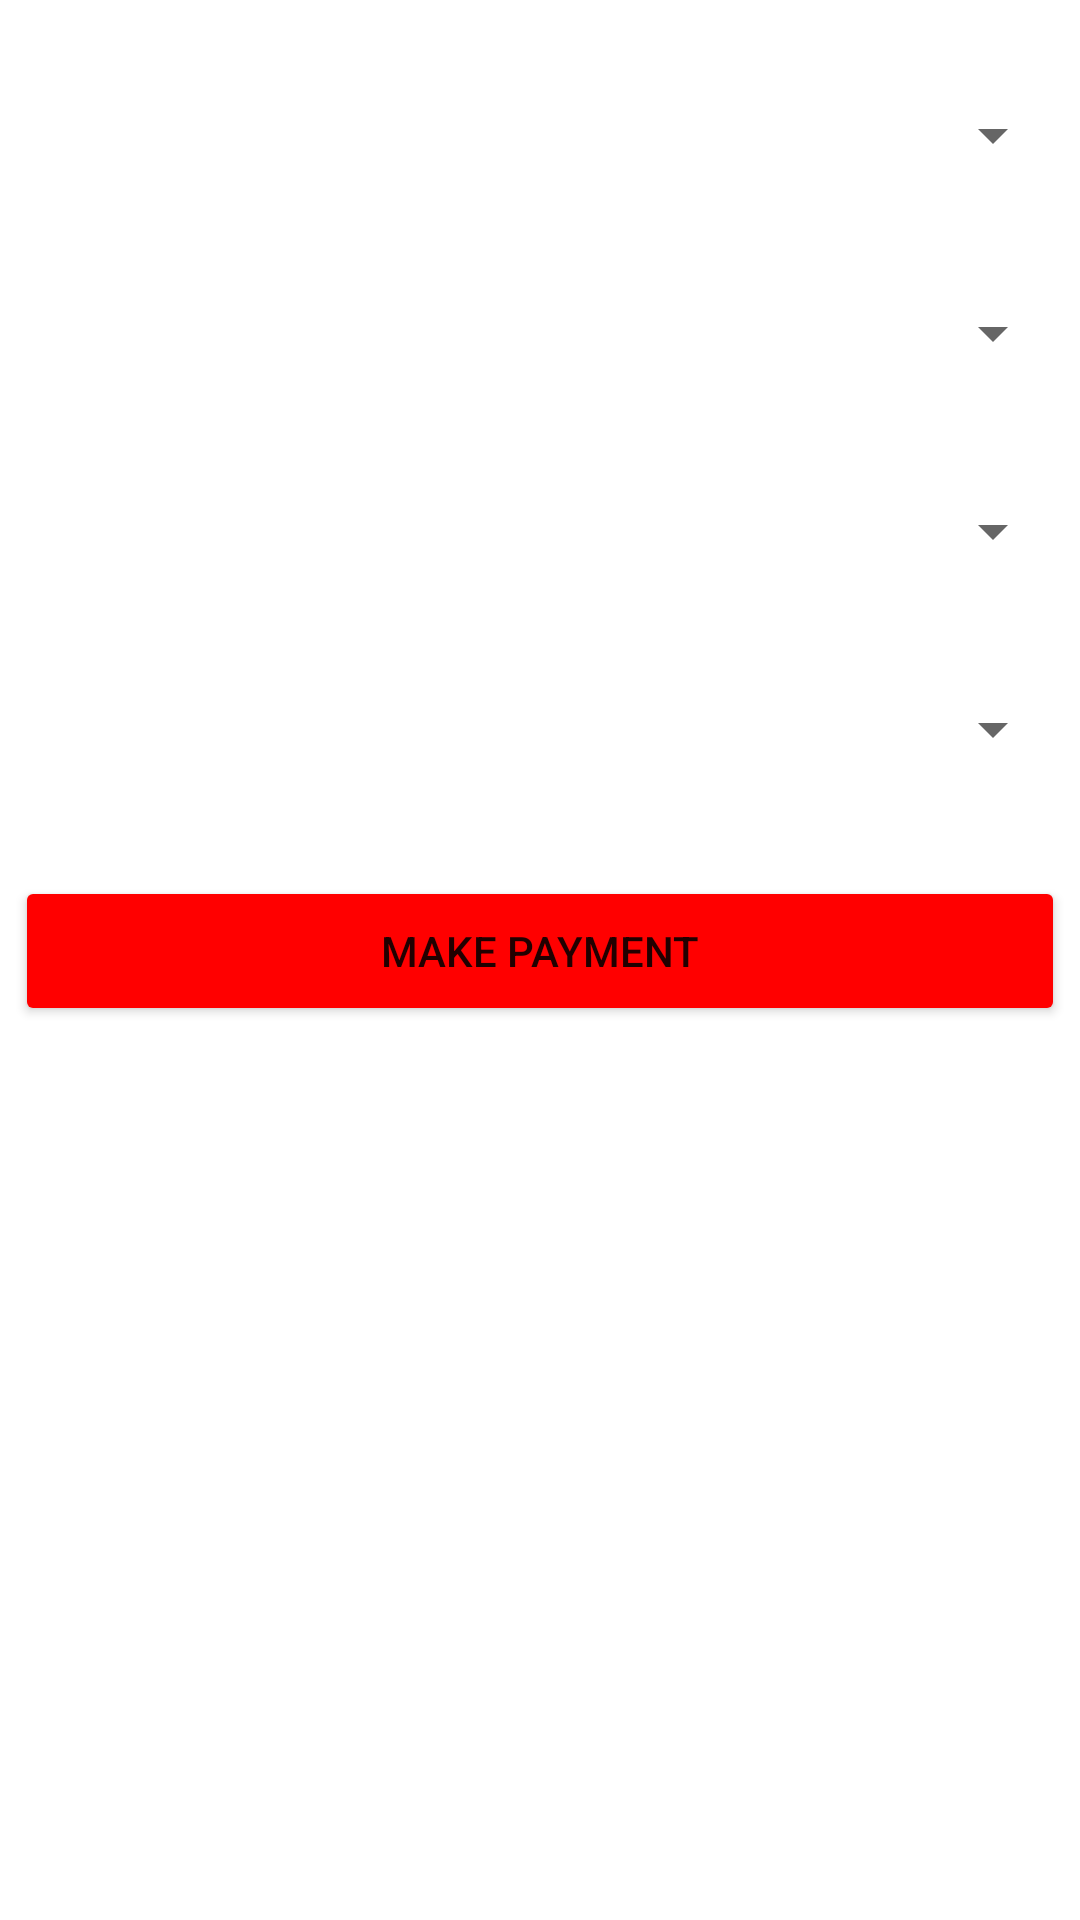

Write the Android layout XML for this screen, with the resource values it uses.
<!-- AndroidManifest.xml: application theme Theme.TalathiApp -->
<!-- res/layout/activity_activate_account.xml -->
<?xml version="1.0" encoding="utf-8"?>
<androidx.constraintlayout.widget.ConstraintLayout xmlns:android="http://schemas.android.com/apk/res/android"
    xmlns:app="http://schemas.android.com/apk/res-auto"
    xmlns:tools="http://schemas.android.com/tools"
    android:layout_width="match_parent"
    android:layout_height="match_parent"
    tools:context=".ActivateAccount"
    android:id="@+id/ActivateAcc"
    android:background="@color/white">

    <Spinner
        android:id="@+id/spnGav1"
        android:layout_width="350dp"
        android:layout_height="50dp"
        android:layout_marginTop="20dp"
        app:layout_constraintEnd_toEndOf="parent"
        app:layout_constraintStart_toStartOf="parent"
        app:layout_constraintTop_toTopOf="parent" />

    <Spinner
        android:id="@+id/spnGav2"
        android:layout_width="350dp"
        android:layout_height="50dp"
        android:layout_marginTop="16dp"
        app:layout_constraintEnd_toEndOf="parent"
        app:layout_constraintStart_toStartOf="parent"
        app:layout_constraintTop_toBottomOf="@+id/spnGav1" />

    <Spinner
        android:id="@+id/spnGav3"
        android:layout_width="350dp"
        android:layout_height="50dp"
        android:layout_marginTop="16dp"
        app:layout_constraintEnd_toEndOf="parent"
        app:layout_constraintStart_toStartOf="parent"
        app:layout_constraintTop_toBottomOf="@+id/spnGav2" />

    <Spinner
        android:id="@+id/spnPlan"
        android:layout_width="350dp"
        android:layout_height="50dp"
        android:layout_marginTop="16dp"
        app:layout_constraintEnd_toEndOf="parent"
        app:layout_constraintStart_toStartOf="parent"
        app:layout_constraintTop_toBottomOf="@+id/spnGav3" />

    <Button
        android:id="@+id/btnMakePay"
        android:layout_width="350dp"
        android:layout_height="50dp"
        android:layout_marginTop="24dp"
        android:text="Make Payment"
        android:backgroundTint="@color/red"
        app:layout_constraintEnd_toEndOf="parent"
        app:layout_constraintStart_toStartOf="parent"
        app:layout_constraintTop_toBottomOf="@+id/spnPlan" />

</androidx.constraintlayout.widget.ConstraintLayout>
<!-- resources referenced by this layout -->
<resources>
  <color name="red">#FF0000</color>
  <color name="white">#FFFFFFFF</color>
  <style name="Theme.TalathiApp" parent="Theme.MaterialComponents.Light.DarkActionBar">
          
          <item name="colorPrimary">@color/purple_500</item>
          <item name="colorPrimaryVariant">@color/purple_700</item>
          <item name="colorOnPrimary">@color/white</item>
          
          <item name="colorSecondary">@color/teal_200</item>
          <item name="colorSecondaryVariant">@color/teal_700</item>
          <item name="colorOnSecondary">@color/black</item>
          
          <item name="android:statusBarColor" tools:targetApi="l">?attr/colorPrimaryVariant</item>
          
      </style>
  <color name="purple_500">#FF6200EE</color>
  <color name="purple_700">#FF3700B3</color>
  <color name="teal_200">#FF03DAC5</color>
  <color name="teal_700">#FF018786</color>
  <color name="black">#FF000000</color>
</resources>
